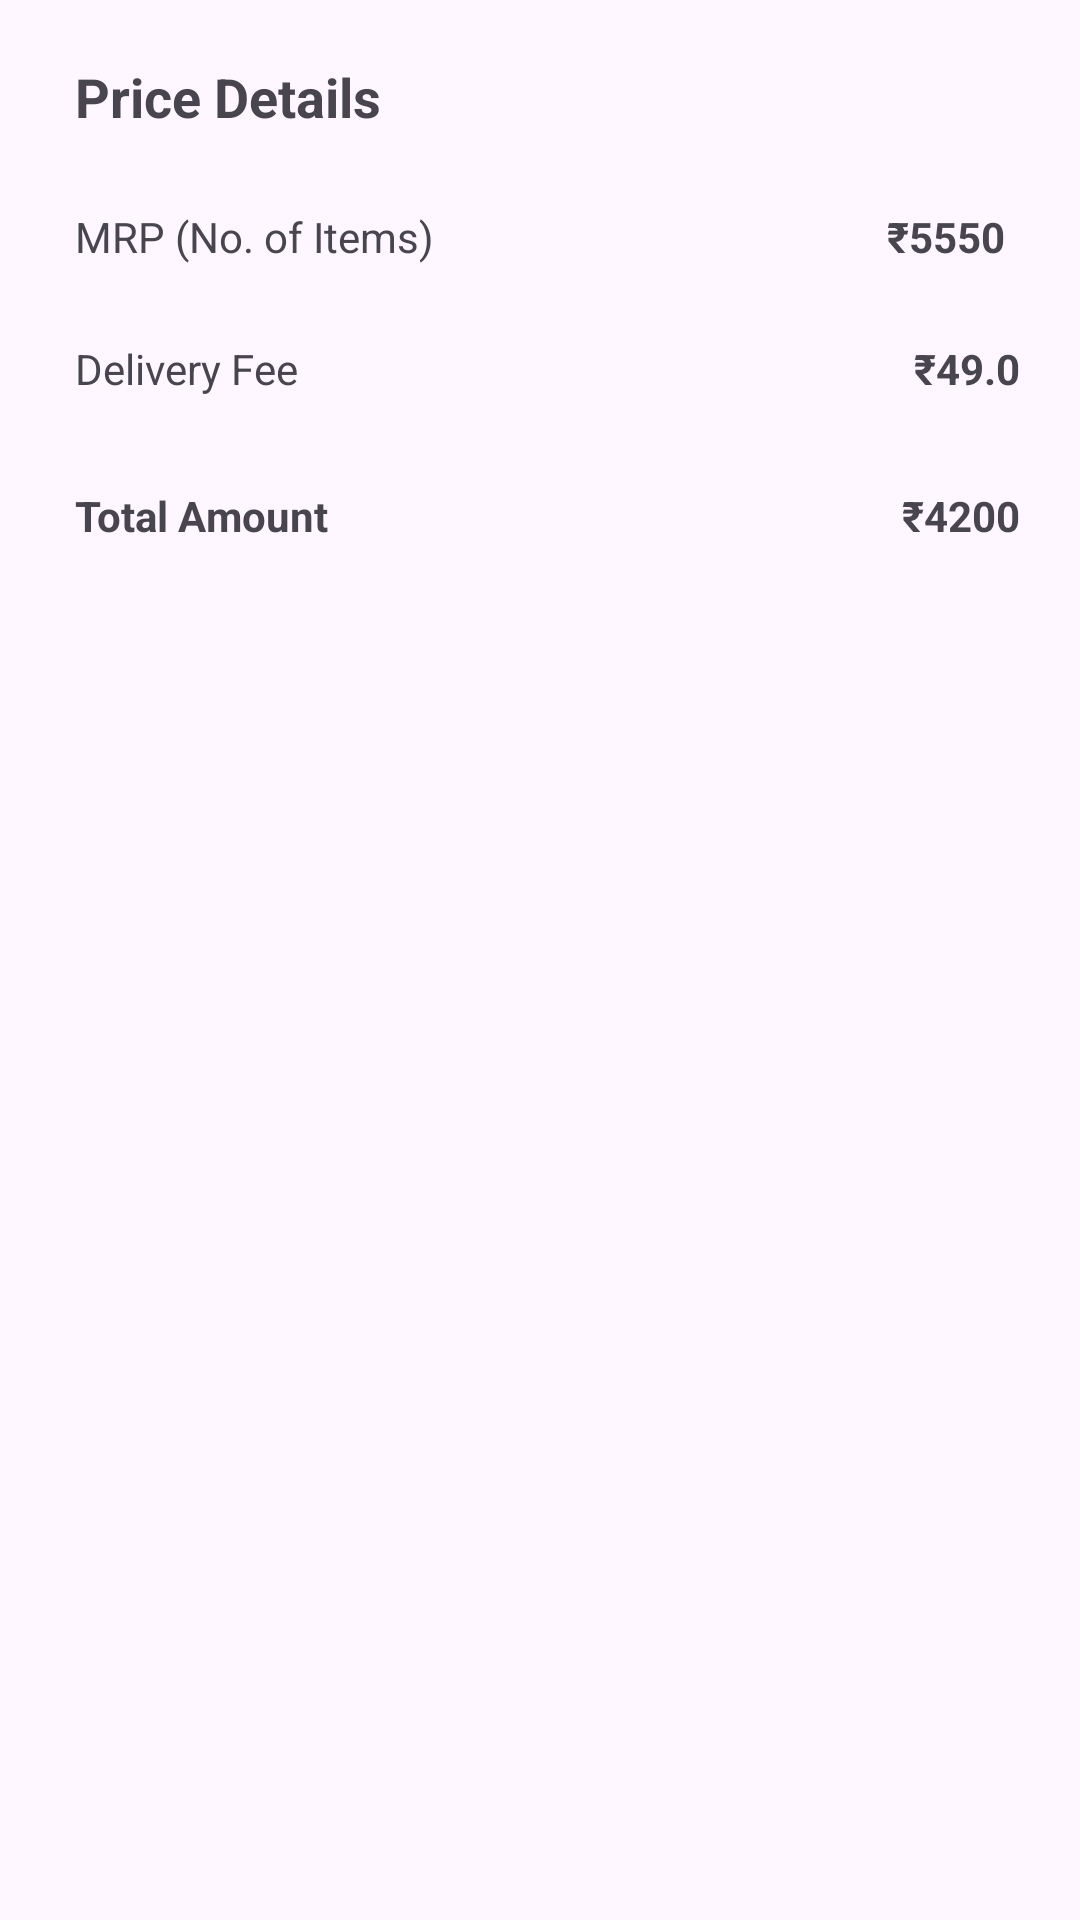

Produce the Android XML layout that renders to this screen, including the resource entries it uses.
<!-- AndroidManifest.xml: application theme Theme.ShoppingGroceryApp -->
<!-- res/layout/cart_price_data.xml -->
<?xml version="1.0" encoding="utf-8"?>
<LinearLayout android:orientation="horizontal"
    tools:layout_editor_absoluteX="20dp"
    tools:layout_editor_absoluteY="414dp"
    xmlns:android="http://schemas.android.com/apk/res/android"
    xmlns:tools="http://schemas.android.com/tools"
    xmlns:app="http://schemas.android.com/apk/res-auto"
    android:layout_height="wrap_content"
    android:layout_width="match_parent">
    <LinearLayout android:id="@+id/linearLayout12"
        android:layout_width="match_parent"
        android:layout_height="wrap_content"
        android:layout_margin="20dp"
        android:orientation="vertical"
        >
        <TextView
            android:layout_width="wrap_content"
            android:layout_height="wrap_content"
            android:layout_marginStart="5dp"
            android:layout_marginBottom="20dp"
            android:text="Price Details"
            android:textSize="18sp"
            android:textStyle="bold" />

        <LinearLayout
            android:layout_width="match_parent"
            android:layout_height="wrap_content"
            android:padding="5dp">

            <TextView
                android:id="@+id/priceDetailsMrpTotalItems"
                android:layout_width="wrap_content"
                android:layout_height="wrap_content"
                android:text="MRP (No. of Items)" />

            <TextView
                android:id="@+id/priceDetailsMrpPrice"
                android:layout_width="wrap_content"
                android:layout_height="wrap_content"
                android:layout_weight="1"
                android:text="₹5550"
                android:textAlignment="viewEnd"
                android:textStyle="bold" />
        </LinearLayout>

        
        
        
        

        
        
        
        

        
        
        
        
        
        
        
        
        
        
        <LinearLayout
            android:layout_width="match_parent"
            android:layout_height="wrap_content"
            android:layout_marginStart="5dp"
            android:layout_marginTop="20dp"
            android:layout_marginBottom="10dp">

            <TextView
                android:layout_width="wrap_content"
                android:layout_height="wrap_content"
                android:text="Delivery Fee" />

            <TextView
                android:id="@+id/deliveryFee"
                android:layout_width="wrap_content"
                android:layout_height="wrap_content"
                android:layout_weight="1"
                android:text="₹49.0"
                android:textAlignment="viewEnd"
                android:textStyle="bold" />
        </LinearLayout>

        <LinearLayout
            android:layout_width="match_parent"
            android:layout_height="wrap_content"
            android:layout_marginStart="5dp"
            android:layout_marginTop="20dp"
            android:layout_marginBottom="10dp">

            <TextView
                android:layout_width="wrap_content"
                android:layout_height="wrap_content"
                android:text="Total Amount"
                android:textStyle="bold" />

            <TextView
                android:id="@+id/priceDetailsTotalAmount"
                android:layout_width="wrap_content"
                android:layout_height="wrap_content"
                android:layout_weight="1"
                android:text="₹4200"
                android:textAlignment="viewEnd"
                android:textStyle="bold" />
        </LinearLayout>
    </LinearLayout>
    <ImageView
        android:id="@+id/emptyCartImage"
        android:layout_width="match_parent"
        android:layout_height="match_parent"
        android:src="@drawable/empty_cart"

        app:layout_constraintBottom_toBottomOf="parent"
        app:layout_constraintEnd_toEndOf="parent"
        app:layout_constraintStart_toStartOf="parent"
        app:layout_constraintTop_toBottomOf="@+id/addMoreGroceryButton" />
</LinearLayout>
<!-- resources referenced by this layout -->
<resources>
  <style name="Theme.ShoppingGroceryApp" parent="Base.Theme.ShoppingGroceryApp" />
  <style name="Base.Theme.ShoppingGroceryApp" parent="Theme.Material3.Light.NoActionBar">
          
          
      </style>
</resources>
